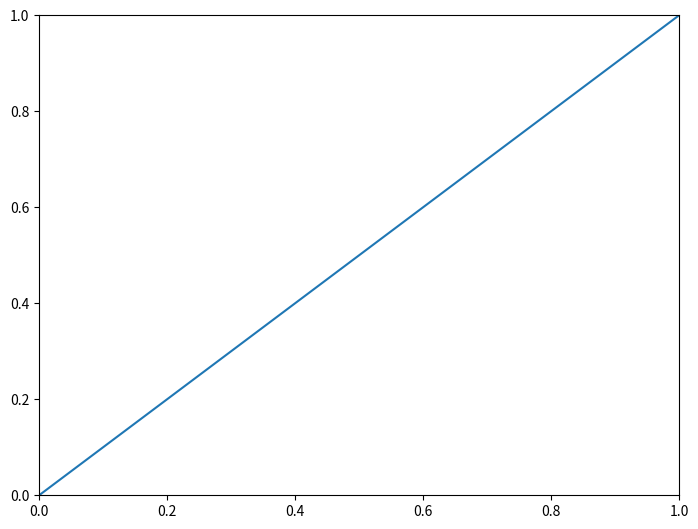

This chart was generated by the following Python code:
#coding=utf-8
import matplotlib.pyplot as plt
'''
说明matplotlib的编程模式，也是该框架的设计模式。
'''
#创建一个Figure对象
fig=plt.figure()
#创建一个子图Axes对象
axes1=plt.axes((0,0,1,1))
#创建一个Artist对象
line=plt.Line2D([0,1],[0,1])

#添加Artist对象到子图Axes
l=axes1.add_artist(line)
#添加子图Axes对象到Figure对象
fig.add_axes(axes1)
#显示Figure对象
fig.show()
#显示当前所有Figure对象（与fig.show()可以选择使用一个）
#plt.show()
